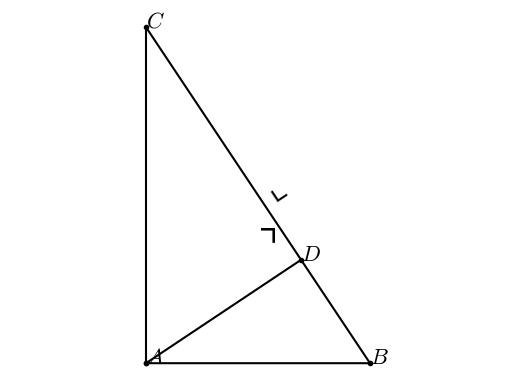

The matplotlib source for this figure:
#T# the following code shows how to draw a right triangle with its two inscribed similar right triangles

#T# to draw a right triangle with its two inscribed similar right triangles, the pyplot module of the matplotlib package is used
import matplotlib.pyplot as plt

#T# import the math module to do calculations
import math

#T# create the figure and axes
fig1, ax1 = plt.subplots(1, 1)

#T# set the aspect of the axes
ax1.set_aspect('equal', adjustable = 'datalim')

#T# hide the spines and ticks
for it1 in ['top', 'bottom', 'left', 'right']:
    ax1.spines[it1].set_visible(False)
ax1.xaxis.set_visible(False)
ax1.yaxis.set_visible(False)

#T# create the variables that define the plot
A = (0, 0)
B = (2, 0)
C = (0, 3)

aC = math.atan2(B[0], C[1])
lD = B[0]*math.cos(aC)
D = (lD*math.cos(aC), lD*math.sin(aC))

list_x_1 = [A[0], B[0], C[0], A[0], D[0]]
list_y_1 = [A[1], B[1], C[1], A[1], D[1]]

#T# plot the figure
plt.plot(list_x_1, list_y_1, 'o-k', markersize = 3)

#T# set the math text font to the Latex default, Computer Modern
import matplotlib
matplotlib.rcParams['mathtext.fontset'] = 'cm'

#T# create the labels
label_A = ax1.annotate(r'$A$', A, size = 16)
label_B = ax1.annotate(r'$B$', B, size = 16)
label_C = ax1.annotate(r'$C$', C, size = 16)
label_D = ax1.annotate(r'$D$', D, size = 16)
a_marker1 = ax1.annotate(r'$\urcorner$', (1, 1), size = 28)
a_marker2 = ax1.annotate(r'$\llcorner$', (1, 1.5), size = 24, rotation = math.degrees(aC))

#T# drag the labels if needed
label_A.draggable()
label_B.draggable()
label_C.draggable()
label_D.draggable()
a_marker1.draggable()
a_marker2.draggable()

#T# show the results
plt.show()